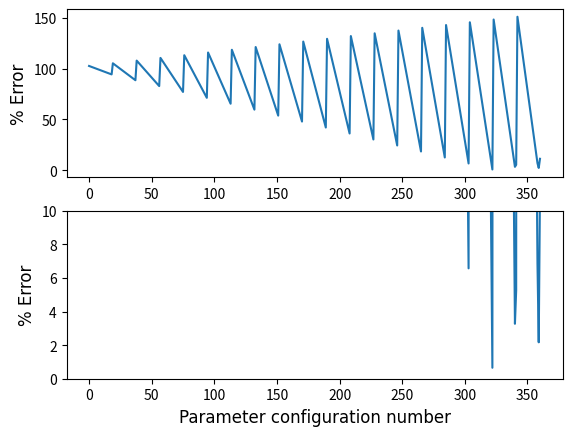

Generate this figure with matplotlib:
import numpy as np
import itertools
import matplotlib.pyplot as plt


#Initializing metro variables
actual_avg_footfall=13333
ph,nph=8,10
junc,non_junc=8,28
capacity=3000
ph_freq,nph_freq=167,196
dwell=30
ph_train_rate=round(3600/(ph_freq+dwell))
nph_train_rate=round(3600/(nph_freq+dwell))

#Creating a list of tuning parameters (w:weights given to station types; r:ratio of walk-ins,walk-outs)
w1=w2=np.linspace(0,1,21).tolist()
w=[[round(i,2),round(j,2)] for i in w1 for j in w2 if (round(i,2)+round(j,2)==1.0) ]
w=w[1:-1]
r1=r2=np.linspace(0,1,21).tolist()
r=[[round(i,2),round(j,2)] for i in r1 for j in r2 if (round(i,2)+round(j,2)==1.0) ]
r=r[1:-1]


def neg_X_direction(capacity,weight_junc,weight_non_junc,ph_train_rate,nph_train_rate,r_wo,r_wi):
    #for peak hours
    if ph_train_rate!=0:
        ph_inp_train_in=capacity*pow((1-weight_non_junc),17)*pow((1-weight_junc),6)*ph_train_rate
        ph_out_train_out=(ph_inp_train_in/ph_train_rate)*(1-weight_junc)*ph_train_rate
        ph_out_walk_out=r_wo*(ph_inp_train_in-ph_out_train_out)
        ph_inp_walk_in=r_wi*(ph_inp_train_in-ph_out_train_out)*2
    else:
        ph_inp_train_in=ph_out_train_out=ph_out_walk_out=ph_inp_walk_in=0
        
    #for non peak hours
    if nph_train_rate!=0:
        nph_inp_train_in=capacity*pow((1-weight_non_junc),17)*pow((1-weight_junc),6)*nph_train_rate
        nph_out_train_out=(nph_inp_train_in/nph_train_rate)*(1-weight_junc)*nph_train_rate
        nph_out_walk_out=r_wo*(nph_inp_train_in-nph_out_train_out)
        nph_inp_walk_in=r_wi*(nph_inp_train_in-nph_out_train_out)*2
    else:
        nph_inp_train_in=nph_out_train_out=nph_out_walk_out=nph_inp_walk_in=0
    #combined 
    inp_train_in_neg_x=(ph_inp_train_in+nph_inp_train_in)/2
    out_train_out_neg_x=(ph_out_train_out+nph_out_train_out)/2
    out_walk_out_neg_x=(ph_out_walk_out+nph_out_walk_out)/2
    inp_walk_in_neg_x=(ph_inp_walk_in+nph_inp_walk_in)/2
    
    return inp_train_in_neg_x,out_train_out_neg_x,out_walk_out_neg_x,inp_walk_in_neg_x


def pos_X_direction(capacity,weight_junc,weight_non_junc,ph_train_rate,nph_train_rate,r_wo,r_wi):
    #for peak hours
    if ph_train_rate!=0:
        ph_inp_train_in=capacity*pow((1-weight_non_junc),8)*pow((1-weight_junc),1)*ph_train_rate
        ph_out_train_out=(ph_inp_train_in/ph_train_rate)*(1-weight_junc)*ph_train_rate
        ph_out_walk_out=r_wo*(ph_inp_train_in-ph_out_train_out)
        ph_inp_walk_in=r_wi*(ph_inp_train_in-ph_out_train_out)*2
    else:
        ph_inp_train_in=ph_out_train_out=ph_out_walk_out=ph_inp_walk_in=0
    #for non peak hours
    if nph_train_rate!=0:
        nph_inp_train_in=capacity*pow((1-weight_non_junc),8)*pow((1-weight_junc),1)*nph_train_rate
        nph_out_train_out=(nph_inp_train_in/nph_train_rate)*(1-weight_junc)*nph_train_rate
        nph_out_walk_out=r_wo*(nph_inp_train_in-nph_out_train_out)
        nph_inp_walk_in=r_wi*(nph_inp_train_in-nph_out_train_out)*2
    else:
        nph_inp_train_in=nph_out_train_out=nph_out_walk_out=nph_inp_walk_in=0
    #combined 
    inp_train_in_pos_x=(ph_inp_train_in+nph_inp_train_in)/2
    out_train_out_pos_x=(ph_out_train_out+nph_out_train_out)/2
    out_walk_out_pos_x=(ph_out_walk_out+nph_out_walk_out)/2
    inp_walk_in_pos_x=(ph_inp_walk_in+nph_inp_walk_in)/2
    
    return inp_train_in_pos_x,out_train_out_pos_x,out_walk_out_pos_x,inp_walk_in_pos_x

#Material Balance on the station
def mass_balance(total_X_direction_values):
    inp_train_in,out_train_out,out_walk_out,inp_walk_in=total_X_direction_values
    inp=inp_train_in-inp_walk_in
    out=out_train_out-out_walk_out
    gen=cons=0
    acc=inp-out+gen-cons
    return acc



accumulation=[]
params=list(itertools.product(w,r))

#Grid Search to find optimum model parameters
from tqdm import tqdm
for p in tqdm(params):
    weight_junc,weight_non_junc=(p[0][0]/junc),(p[0][1]/non_junc)
    r_wo,r_wi=p[1][0],p[1][1]
    neg_X_direction_values=neg_X_direction(capacity,weight_junc,weight_non_junc,ph_train_rate,nph_train_rate,r_wo,r_wi)
    pos_X_direction_values=pos_X_direction(capacity,weight_junc,weight_non_junc,ph_train_rate,nph_train_rate,r_wo,r_wi)
    
    
    sum_list=[]
    for (item1, item2) in zip(neg_X_direction_values, pos_X_direction_values):
        sum_list.append(item1+item2)
    
    total_X_direction_values=sum_list
    
    
    
    accumulation.append(round(mass_balance(total_X_direction_values)))
    error=[(abs(a-actual_avg_footfall)/(actual_avg_footfall))*100 for a in accumulation]



optimum_params=params[(error.index(min(error)))]
print(optimum_params)


weight_junc,weight_non_junc=(optimum_params[0][0]/junc),(optimum_params[0][1]/non_junc)
r_wo,r_wi= (optimum_params[1][0]),(optimum_params[1][1]) 
print('The best parameters for model are: ',([weight_junc,weight_non_junc],round(min(error),2)))
print('Average hourly footfall for optimum parameters: ',accumulation[(error.index(min(error)))])
print('Total daily footfall for optimum parameters: ',accumulation[(error.index(min(error)))]*(ph+nph))


#Average footfall during peak hours using optimum parameters
neg_X_direction_values=neg_X_direction(capacity,weight_junc,weight_non_junc,ph_train_rate,0,r_wo,r_wi)
pos_X_direction_values=pos_X_direction(capacity,weight_junc,weight_non_junc,ph_train_rate,0,r_wo,r_wi)

sum_list=[]
for (item1, item2) in zip(neg_X_direction_values, pos_X_direction_values):
    sum_list.append(item1+item2)

total_X_direction_values=sum_list

accumulation_ph=round(mass_balance(total_X_direction_values))*2
print('Average hourly footfall during peak hours: ',accumulation_ph)


#Average footfall during non-peak hours using optimum parameters
neg_X_direction_values=neg_X_direction(capacity,weight_junc,weight_non_junc,0,nph_train_rate,r_wo,r_wi)
pos_X_direction_values=pos_X_direction(capacity,weight_junc,weight_non_junc,0,nph_train_rate,r_wo,r_wi)

sum_list=[]
for (item1, item2) in zip(neg_X_direction_values, pos_X_direction_values):
    sum_list.append(item1+item2)

total_X_direction_values=sum_list

accumulation_nph=round(mass_balance(total_X_direction_values))*2
print('Average hourly footfall during non-peak hours: ',accumulation_nph)

#jump in footfall from non-peak to peak hours
rise=((accumulation_ph-accumulation_nph)/(accumulation_nph))*100
print('Rise in average hourly footfall from non-peak to peak hours: %.2f%%'%rise)


#plot error function with 2 subplots (2nd subplot is zoomed in to see mimimum error)
plt.subplot(2,1,1)
plt.plot(error)
plt.ylabel('% Error',fontsize=12,fontname="Times New Roman")

plt.subplot(2,1,2)
plt.plot(error)
plt.ylim(0,10)
plt.xlabel('Parameter configuration number',fontsize=12,fontname="Times New Roman")
plt.ylabel('% Error',fontsize=12,fontname="Times New Roman")
